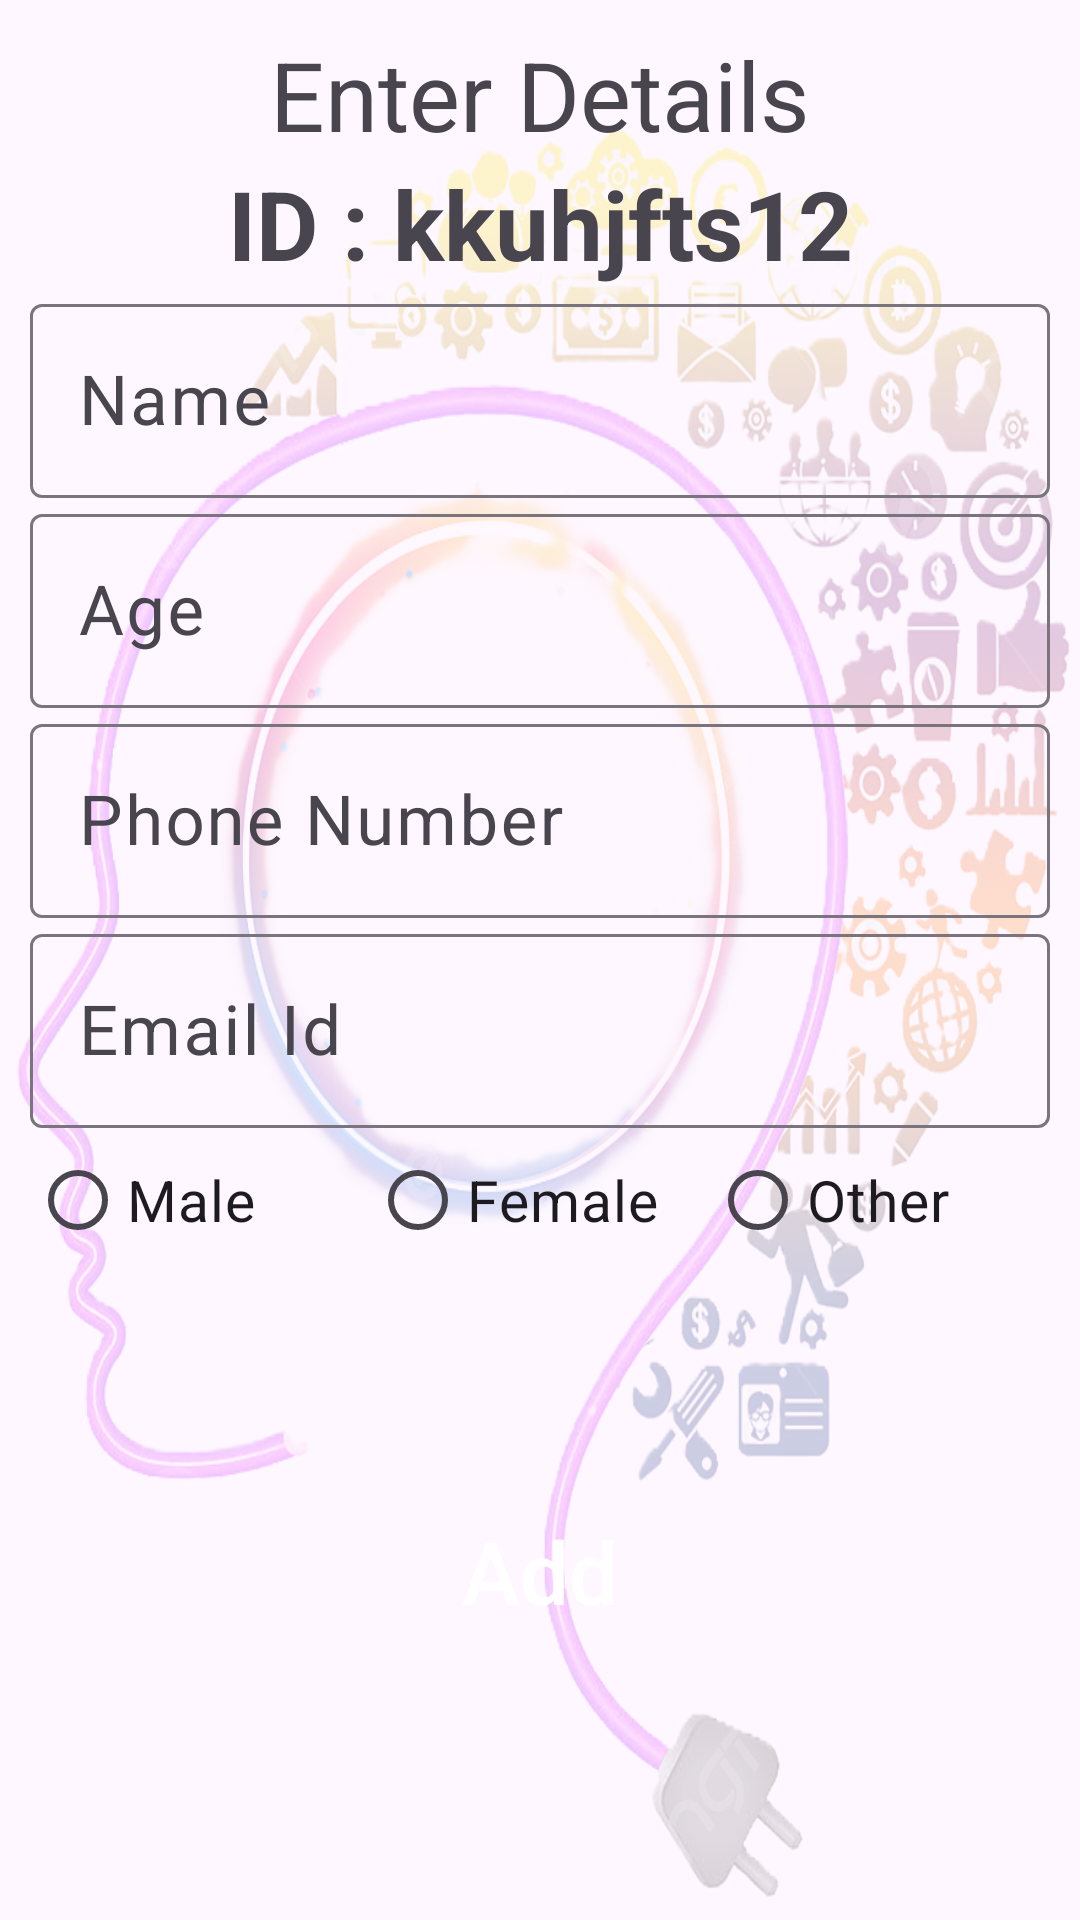

Here is an Android app screen rendered from its layout file. Give the layout XML and the strings, colors and styles it references.
<!-- AndroidManifest.xml: application theme Theme.DetectDepression -->
<!-- res/layout/activity_main.xml -->
<?xml version="1.0" encoding="utf-8"?>
<layout xmlns:android="http://schemas.android.com/apk/res/android"
    xmlns:app="http://schemas.android.com/apk/res-auto"
    xmlns:tools="http://schemas.android.com/tools"
    tools:context=".MainActivity">


    <androidx.constraintlayout.widget.ConstraintLayout
        android:layout_width="match_parent"
        android:layout_height="match_parent">

        <androidx.constraintlayout.widget.Guideline
            android:id="@+id/gd1"
            android:layout_width="wrap_content"
            android:layout_height="wrap_content"
            app:layout_constraintGuide_begin="10dp"
            android:orientation="vertical"/>

        <androidx.constraintlayout.widget.Guideline
            android:id="@+id/gd3"
            android:layout_width="wrap_content"
            android:layout_height="wrap_content"
            android:orientation="vertical"
            app:layout_constraintGuide_end="10dp" />
        <androidx.constraintlayout.widget.Guideline
            android:id="@+id/gd2"
            android:layout_width="wrap_content"
            android:layout_height="wrap_content"
            app:layout_constraintGuide_begin="10dp"
            android:orientation="horizontal"/>
        <androidx.constraintlayout.widget.Guideline
            android:id="@+id/gd4"
            android:layout_width="wrap_content"
            android:layout_height="wrap_content"
            app:layout_constraintGuide_end="10dp"
            android:orientation="horizontal"/>



        <ImageView
            android:id="@+id/imageView"
            android:layout_width="match_parent"
            android:layout_height="match_parent"
            android:alpha="0.2"
            android:scaleType="fitXY"
            android:src="@drawable/depression_detection_background"
            app:layout_constraintBottom_toBottomOf="parent"
            app:layout_constraintEnd_toEndOf="parent"
            app:layout_constraintStart_toStartOf="parent"
            app:layout_constraintTop_toTopOf="parent" />


        <TextView
            android:id="@+id/txtEnterDetails"
            android:layout_width="wrap_content"
            android:layout_height="wrap_content"
            android:gravity="center"
            android:layout_margin="@dimen/_12sdp"
            android:text="Enter Details"
            android:textSize="32sp"
            app:layout_constraintEnd_toEndOf="@id/gd3"
            app:layout_constraintStart_toStartOf="@+id/gd1"
            app:layout_constraintTop_toTopOf="@id/gd2" />

        <TextView
            android:id="@+id/txtpatientID"
            android:layout_width="wrap_content"
            android:layout_height="wrap_content"
            android:gravity="center"
            android:layout_margin="@dimen/_12sdp"
            android:text="ID : kkuhjfts12"
            android:textStyle="bold"
            android:textSize="32sp"
            app:layout_constraintEnd_toEndOf="@id/gd3"
            app:layout_constraintStart_toStartOf="@+id/gd1"
            app:layout_constraintTop_toBottomOf="@id/txtEnterDetails" />


        <com.google.android.material.textfield.TextInputLayout

            android:id="@+id/edtNameLayout"
            android:layout_width="0dp"
            android:layout_margin="@dimen/_12sdp"
            android:layout_height="wrap_content"
            app:layout_constraintEnd_toEndOf="@+id/gd3"
            app:layout_constraintStart_toStartOf="@+id/gd1"
            app:layout_constraintTop_toBottomOf="@+id/txtpatientID">

            <com.google.android.material.textfield.TextInputEditText
                android:id="@+id/edtName"
                android:layout_gravity="center"
                android:layout_width="match_parent"
                android:layout_height="wrap_content"
                android:hint="Name"
                android:inputType="textPersonName"
                android:textSize="23sp" />

        </com.google.android.material.textfield.TextInputLayout>

        <com.google.android.material.textfield.TextInputLayout
            android:id="@+id/edtAgeLayout"
            android:layout_width="0dp"
            android:layout_margin="@dimen/_12sdp"
            android:layout_height="wrap_content"
            app:layout_constraintEnd_toEndOf="@+id/gd3"
            app:layout_constraintStart_toStartOf="@+id/gd1"
            app:layout_constraintTop_toBottomOf="@+id/edtNameLayout">

            <com.google.android.material.textfield.TextInputEditText
                android:id="@+id/edtAge"
                android:layout_width="match_parent"
                android:layout_height="wrap_content"
                android:hint="Age"
                android:inputType="textPersonName"
                android:textSize="23sp" />

        </com.google.android.material.textfield.TextInputLayout>


        <com.google.android.material.textfield.TextInputLayout
            android:id="@+id/edtPhoneNumberLayout"
            android:layout_width="0dp"
            android:layout_margin="@dimen/_12sdp"
            android:layout_height="wrap_content"
            app:layout_constraintEnd_toEndOf="@+id/gd3"
            app:layout_constraintStart_toStartOf="@+id/gd1"
            app:layout_constraintTop_toBottomOf="@+id/edtAgeLayout">

            <com.google.android.material.textfield.TextInputEditText
                android:id="@+id/edtPhoneNumber"
                android:layout_width="match_parent"
                android:layout_height="wrap_content"
                android:hint="Phone Number"
                android:inputType="textPersonName"
                android:textSize="23sp" />

        </com.google.android.material.textfield.TextInputLayout>

        <com.google.android.material.textfield.TextInputLayout
            android:id="@+id/edtEmailLayout"
            android:layout_width="0dp"
            android:layout_margin="@dimen/_12sdp"
            android:layout_height="wrap_content"
            app:layout_constraintEnd_toEndOf="@+id/gd3"
            app:layout_constraintStart_toStartOf="@+id/gd1"
            app:layout_constraintTop_toBottomOf="@+id/edtPhoneNumberLayout">

            <com.google.android.material.textfield.TextInputEditText
                android:id="@+id/edtEmail"
                android:layout_width="match_parent"
                android:layout_height="wrap_content"
                android:hint="Email Id"
                android:inputType="textPersonName"
                android:textSize="23sp" />

        </com.google.android.material.textfield.TextInputLayout>

        <RadioGroup
            android:id="@+id/radioGroupGender"
            android:layout_width="0dp"
            android:orientation="horizontal"
            android:layout_margin="@dimen/_12sdp"
            android:layout_height="wrap_content"
            app:layout_constraintEnd_toStartOf="@+id/gd3"
            app:layout_constraintStart_toStartOf="@+id/gd1"
            app:layout_constraintTop_toBottomOf="@id/edtEmailLayout">

            <androidx.appcompat.widget.AppCompatRadioButton
                android:id="@+id/rbMale"
                android:layout_width="0dp"
                android:layout_weight="1"
                android:layout_height="wrap_content"
                android:text="Male"
                android:textSize="19sp"/>
            <androidx.appcompat.widget.AppCompatRadioButton
                android:id="@+id/rbFemale"
                android:layout_width="0dp"
                android:layout_weight="1"
                android:layout_height="wrap_content"
                android:text="Female"
                android:textSize="19sp"/>
            <androidx.appcompat.widget.AppCompatRadioButton
                android:id="@+id/rbOther"
                android:layout_width="0dp"
                android:layout_weight="1"
                android:layout_height="wrap_content"
                android:text="Other"
                android:textSize="19sp"/>

        </RadioGroup>

        <ProgressBar
            android:id="@+id/progressBar"
            android:layout_width="wrap_content"
            android:layout_height="wrap_content"
            android:visibility="invisible"
            app:layout_constraintBottom_toTopOf="@+id/btnAdd"
            app:layout_constraintEnd_toEndOf="@id/gd3"
            app:layout_constraintStart_toStartOf="@id/gd1"
            app:layout_constraintTop_toBottomOf="@+id/radioGroupGender" />


        <androidx.appcompat.widget.AppCompatButton
            android:id="@+id/btnAdd"
            android:layout_width="150dp"
            android:layout_height="wrap_content"
            android:background="@drawable/button_shape_patient_details"
            android:gravity="center"
            android:onClick="btnNextClicked"
            android:text="Add"
            android:textAllCaps="false"
            android:textColor="@color/white"
            android:textSize="29sp"
            app:layout_constraintBottom_toBottomOf="@+id/gd4"
            app:layout_constraintEnd_toEndOf="@id/gd3"
            app:layout_constraintStart_toStartOf="@id/gd1"
            app:layout_constraintTop_toBottomOf="@+id/edtEmailLayout"
            app:layout_constraintVertical_bias="0.6" />

    </androidx.constraintlayout.widget.ConstraintLayout>

</layout>
<!-- resources referenced by this layout -->
<resources>
  <color name="white">#FFFFFFFF</color>\
  <!-- drawable depression_detection_background: png bitmap (drawable, 722118 bytes) -->
  <style name="Theme.DetectDepression" parent="Base.Theme.DetectDepression" />
  <style name="Base.Theme.DetectDepression" parent="Theme.Material3.DayNight.NoActionBar">
  
          <item name="colorPrimary">@color/purple_200</item>
          <item name="colorSecondary">@color/white</item>
  
          
          
      </style>
  <color name="purple_200">#AD47E8</color>
</resources>
